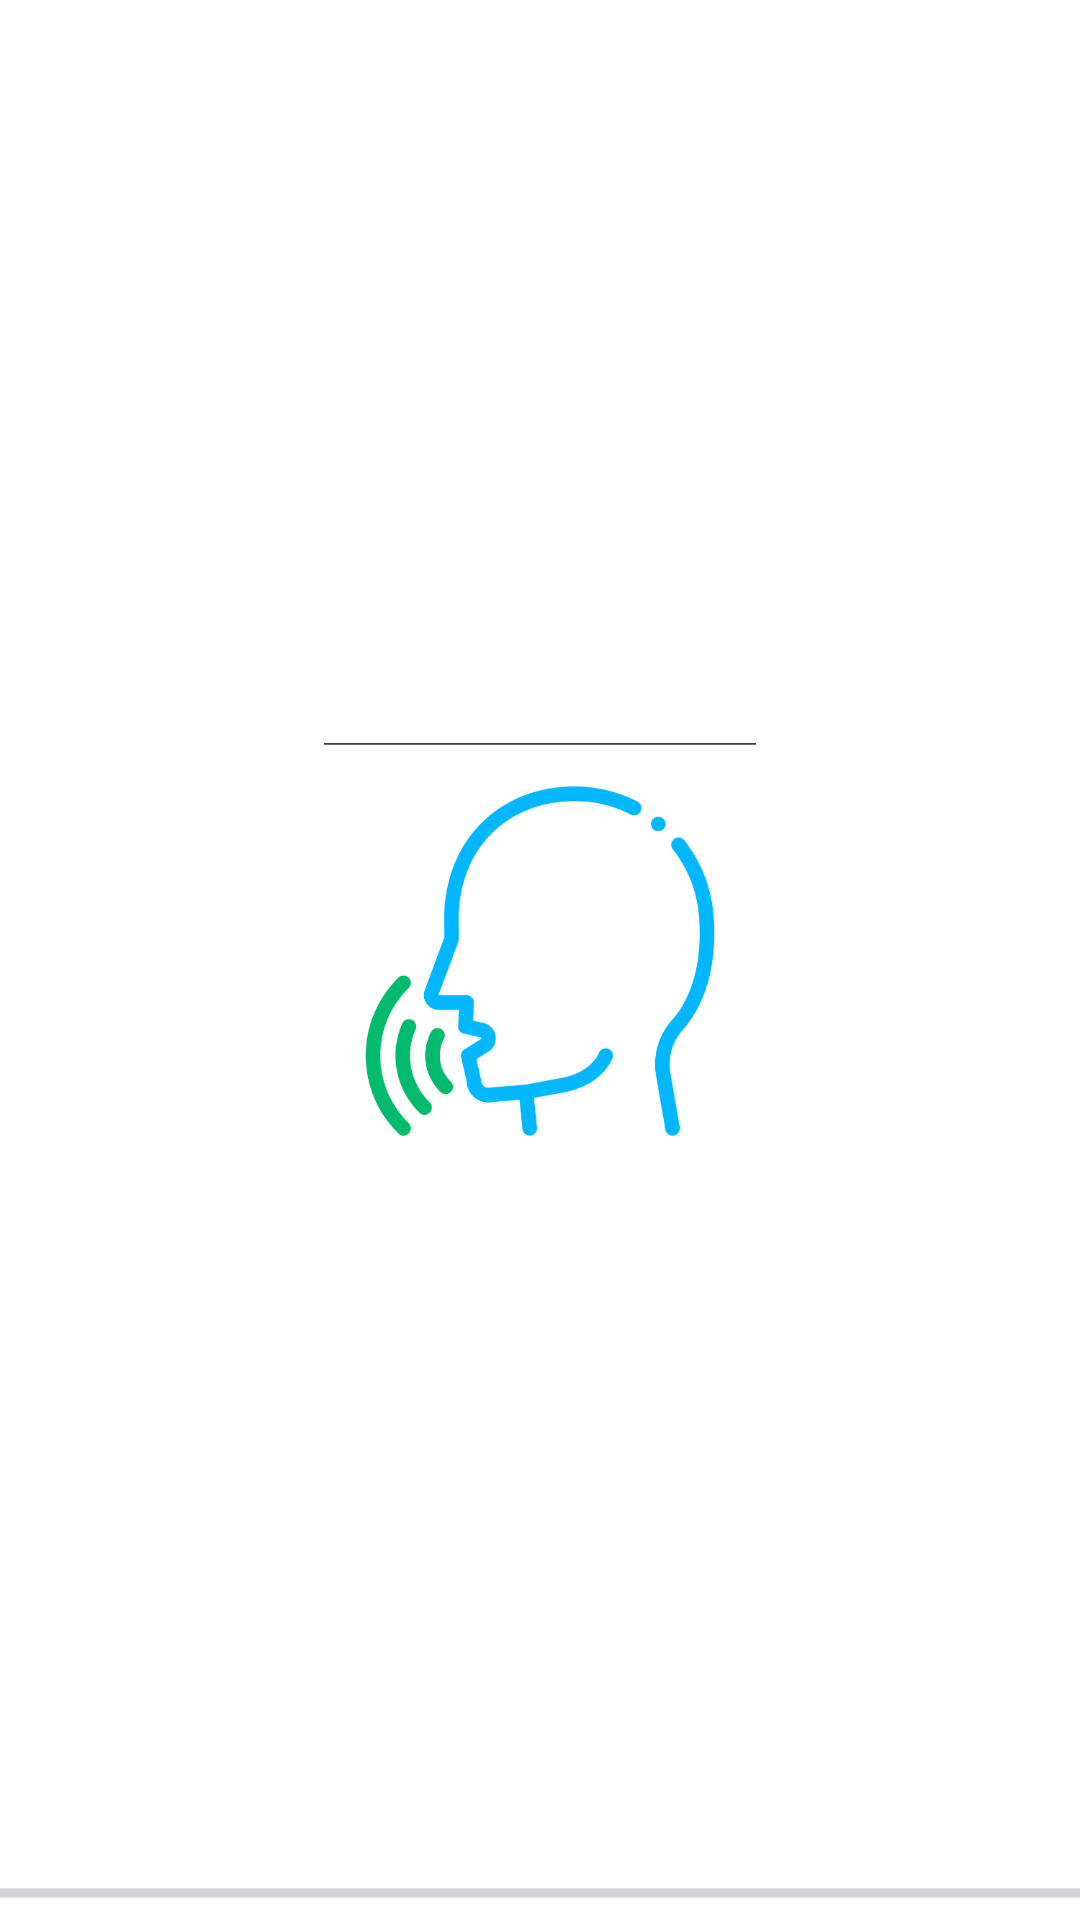

This screen was rendered from an Android layout file. Write that file and the resources it references.
<!-- AndroidManifest.xml: activity theme Theme.AMRVoice2 -->
<!-- res/layout/activity_main.xml -->
<?xml version="1.0" encoding="utf-8"?>
<androidx.coordinatorlayout.widget.CoordinatorLayout xmlns:android="http://schemas.android.com/apk/res/android"
    xmlns:app="http://schemas.android.com/apk/res-auto"
    xmlns:tools="http://schemas.android.com/tools"
    android:layout_width="match_parent"
    android:layout_height="match_parent"
    android:background="@color/white"
    android:fitsSystemWindows="true"
    tools:context=".MainActivity">

    
    <ImageView
        android:id="@+id/imageView"
        android:layout_width="144dp"
        android:layout_height="188dp"
        android:layout_gravity="center"
        app:srcCompat="@drawable/voice" />

    
    <ProgressBar
        android:id="@+id/progressBar"
        style="?android:attr/progressBarStyleHorizontal"
        android:layout_width="match_parent"
        android:layout_height="wrap_content"
        android:layout_gravity="bottom"
        android:indeterminate="true"
        android:layout_marginBottom="1dp" />

</androidx.coordinatorlayout.widget.CoordinatorLayout>
<!-- resources referenced by this layout -->
<resources>
  <!-- drawable voice: png bitmap (drawable, 66596 bytes) -->
  <style name="Theme.AMRVoice2" parent="Base.Theme.AMRVoice2" />
  <style name="Base.Theme.AMRVoice2" parent="Theme.Material3.DayNight">
          
          
      </style>
  <!-- not gathered from this repository: default colours our renderer supplied (Android Studio template values) -->
  <color name="white">#FFFFFFFF</color>
</resources>
